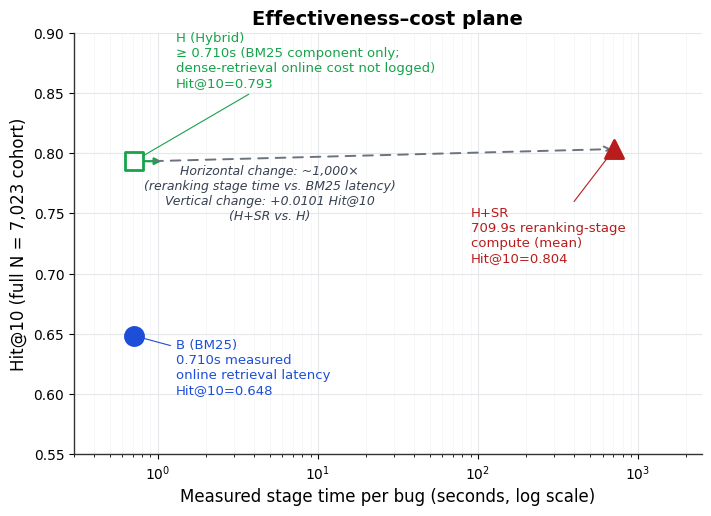

Recreate this plot in Python. (Note: this script raises an exception after producing the figure.)
import matplotlib
matplotlib.use("Agg")
import matplotlib.pyplot as plt
import matplotlib.font_manager as fm

plt.rcParams["font.family"] = "Helvetica" if any("Helvetica" in f.name for f in fm.fontManager.ttflist) else "DejaVu Sans"
plt.rcParams["axes.edgecolor"] = "#333333"
plt.rcParams["axes.linewidth"] = 1.0

systems = [
    ("B (BM25)", 0.710, 0.6484, "#1d4ed8", "o", False),
    ("H (Hybrid)", 0.710, 0.7934, "#16a34a", "s", True),   # lower bound: dense-retrieval online cost not logged
    ("H+SR", 709.876, 0.8035, "#b91c1c", "^", False),
]

fig, ax = plt.subplots(figsize=(7.2, 5.2), dpi=300)

for name, cost, hit10, color, marker, is_lower_bound in systems:
    face = "white" if is_lower_bound else color
    ax.scatter([cost], [hit10], s=170, c=face, marker=marker, edgecolors=color,
               linewidths=2.0, zorder=5, label=name)
    if is_lower_bound:
        # right-pointing chevron to indicate "at least this value"
        ax.annotate("", xy=(cost * 1.55, hit10), xytext=(cost * 1.08, hit10),
                     arrowprops=dict(arrowstyle="-|>", color=color, lw=1.6))

# annotate points
ax.annotate("B (BM25)\n0.710s measured\nonline retrieval latency\nHit@10=0.648", (0.710, 0.6484), xytext=(1.3, 0.60),
            fontsize=9.5, color="#1d4ed8", ha="left",
            arrowprops=dict(arrowstyle="-", color="#1d4ed8", lw=0.8))
ax.annotate("H (Hybrid)\n≥ 0.710s (BM25 component only;\ndense-retrieval online cost not logged)\nHit@10=0.793", (0.710, 0.7934), xytext=(1.3, 0.855),
            fontsize=9.5, color="#16a34a", ha="left",
            arrowprops=dict(arrowstyle="-", color="#16a34a", lw=0.8))
ax.annotate("H+SR\n709.9s reranking-stage\ncompute (mean)\nHit@10=0.804", (709.876, 0.8035), xytext=(90, 0.71),
            fontsize=9.5, color="#b91c1c", ha="left",
            arrowprops=dict(arrowstyle="-", color="#b91c1c", lw=0.8))

# dashed connector from the H point to the H+SR point; x and y changes are two separate comparisons
ax.annotate("", xy=(709.876, 0.8035), xytext=(0.90, 0.7934),
            arrowprops=dict(arrowstyle="->", color="#6b7280", lw=1.4, linestyle=(0, (5, 4))))
ax.text(5.0, 0.745, "Horizontal change: ~1,000×\n(reranking stage time vs. BM25 latency)\nVertical change: +0.0101 Hit@10\n(H+SR vs. H)", fontsize=9, color="#374151",
        ha="center", style="italic")

ax.set_xscale("log")
ax.set_xlim(0.3, 2500)
ax.set_ylim(0.55, 0.90)
ax.set_xlabel("Measured stage time per bug (seconds, log scale)", fontsize=12)
ax.set_ylabel("Hit@10 (full N = 7,023 cohort)", fontsize=12)
ax.set_title("Effectiveness–cost plane", fontsize=14, fontweight="bold")
ax.grid(True, which="major", axis="both", color="#e5e7eb", linewidth=0.8, zorder=0)
ax.grid(True, which="minor", axis="x", color="#f3f4f6", linewidth=0.5, zorder=0)
for spine in ["top", "right"]:
    ax.spines[spine].set_visible(False)

plt.tight_layout()
plt.savefig(str(__import__("pathlib").Path(__file__).resolve().parent / "fig3_cost_effectiveness.pdf"))
print("done")
